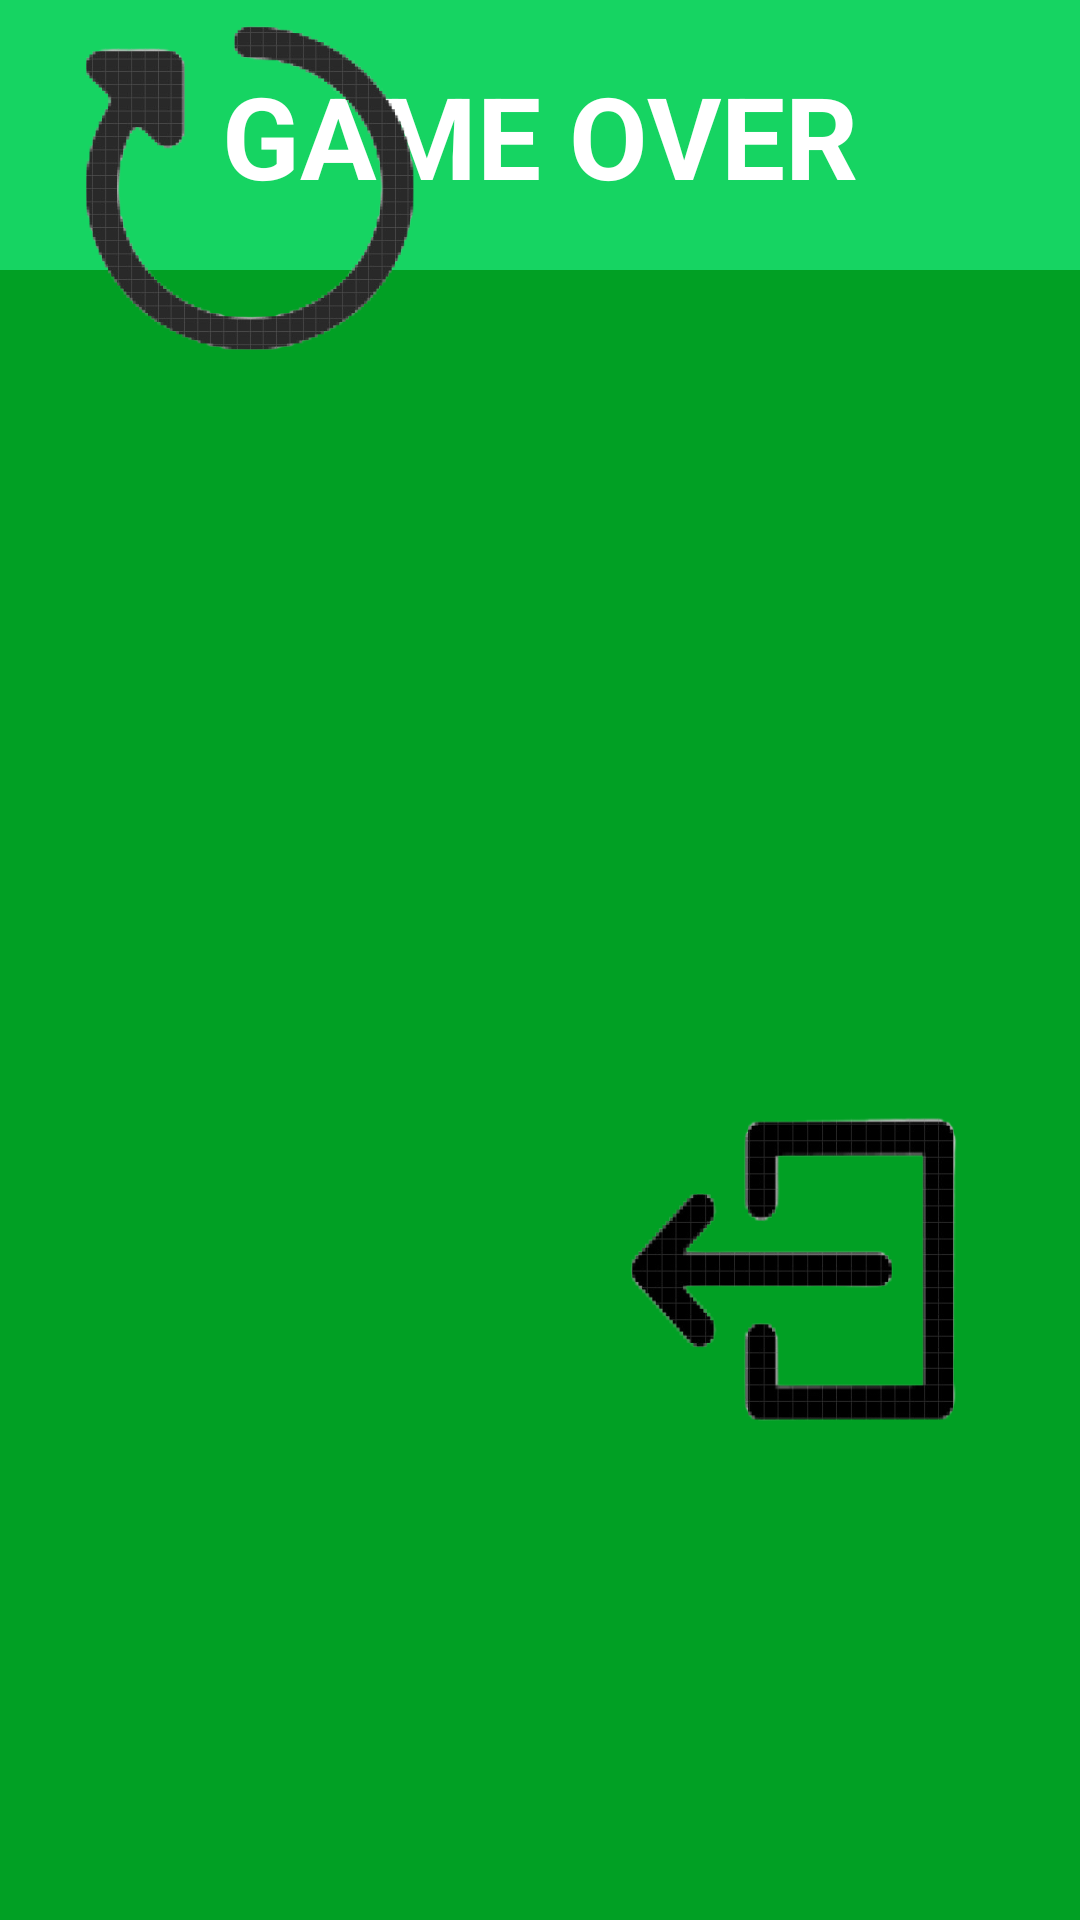

Here is an Android app screen rendered from its layout file. Give the layout XML and the strings, colors and styles it references.
<!-- AndroidManifest.xml: application theme Theme.Design.NoActionBar -->
<!-- res/layout/activity_game_over.xml -->
<?xml version="1.0" encoding="utf-8"?>
<androidx.constraintlayout.widget.ConstraintLayout xmlns:android="http://schemas.android.com/apk/res/android"
    xmlns:app="http://schemas.android.com/apk/res-auto"
    xmlns:tools="http://schemas.android.com/tools"
    android:layout_width="match_parent"
    android:layout_height="match_parent"
    android:background="#01A024"
    tools:context="com.mygame.thesnakegame.GameOver">

    <LinearLayout
        android:id="@+id/linearLayoutTitle"
        android:layout_width="match_parent"
        android:layout_height="90dp"
        android:layout_marginTop="50dp"
        android:background="#16D462"
        android:gravity="center"
        android:orientation="horizontal"
        android:paddingStart="16dp"
        android:paddingEnd="16dp">

        <TextView
            android:id="@+id/textViewTitle"
            android:layout_width="wrap_content"
            android:layout_height="wrap_content"
            android:text="GAME OVER"
            android:textColor="#FFFFFF"
            android:textSize="38sp"
            android:textStyle="bold" />
    </LinearLayout>

    <ImageButton
        android:id="@id/buttonExit"
        android:layout_width="120dp"
        android:layout_height="120dp"
        android:layout_marginTop="268dp"
        android:background="@drawable/exiticon"
        app:layout_constraintEnd_toEndOf="parent"
        app:layout_constraintHorizontal_bias="0.859"
        app:layout_constraintStart_toStartOf="parent"
        app:layout_constraintTop_toBottomOf="@id/linearLayoutTitle" />

    <ImageButton
        android:id="@+id/buttonRestart"
        android:layout_width="120dp"
        android:layout_height="120dp"
        android:background="@drawable/restarticon"
        android:text="Restart"
        android:textColor="#FFFFFF"
        android:textSize="18sp"
        android:textStyle="bold"
        app:layout_constraintEnd_toEndOf="parent"
        app:layout_constraintHorizontal_bias="0.092"
        app:layout_constraintStart_toStartOf="parent"
        tools:layout_editor_absoluteY="358dp">

    </ImageButton>

</androidx.constraintlayout.widget.ConstraintLayout>
<!-- resources referenced by this layout -->
<resources>
  <!-- drawable exiticon: png bitmap (drawable, 40963 bytes) -->
  <!-- drawable restarticon: png bitmap (drawable, 58818 bytes) -->
</resources>
